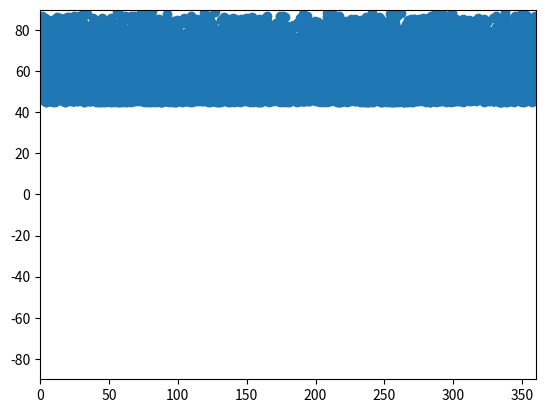

Python code for this plot:
"""Spatial direction distributions for FRB sources."""
import numpy as np


def uniform(min_ra=0, max_ra=360, min_dec=-90, max_dec=90, n_srcs=1):
    """Generate a uniform distribution of pointings.

    Args:
        min_ra (float): Minimum right ascenion [frac deg].
        max_ra (float): Maximum right ascenion [frac deg].
        min_dec (float): Minimum declination [frac deg].
        max_dec (float): Maximum declination [frac deg].
        n_srcs (int): Number of sources for which to generate.

    Returns:
        tuple: RA, Dec arrays [frac deg]

    """
    u = np.random.uniform
    ra = u(min_ra, max_ra, n_srcs)
    min_dec_x = np.cos(np.deg2rad(min_dec + 90))
    max_dec_x = np.cos(np.deg2rad(max_dec + 90))
    dec = np.rad2deg(np.arccos(u(max_dec_x, min_dec_x, n_srcs))) - 90
    return ra, dec


if __name__ == '__main__':
    import matplotlib.pyplot as plt
    ra, dec = uniform(min_ra=0, max_ra=360, min_dec=45, max_dec=90,
                      n_srcs=int(1e4))
    plt.scatter(ra, dec)
    plt.xlim(0, 360)
    plt.ylim(-90, 90)
    plt.show()
